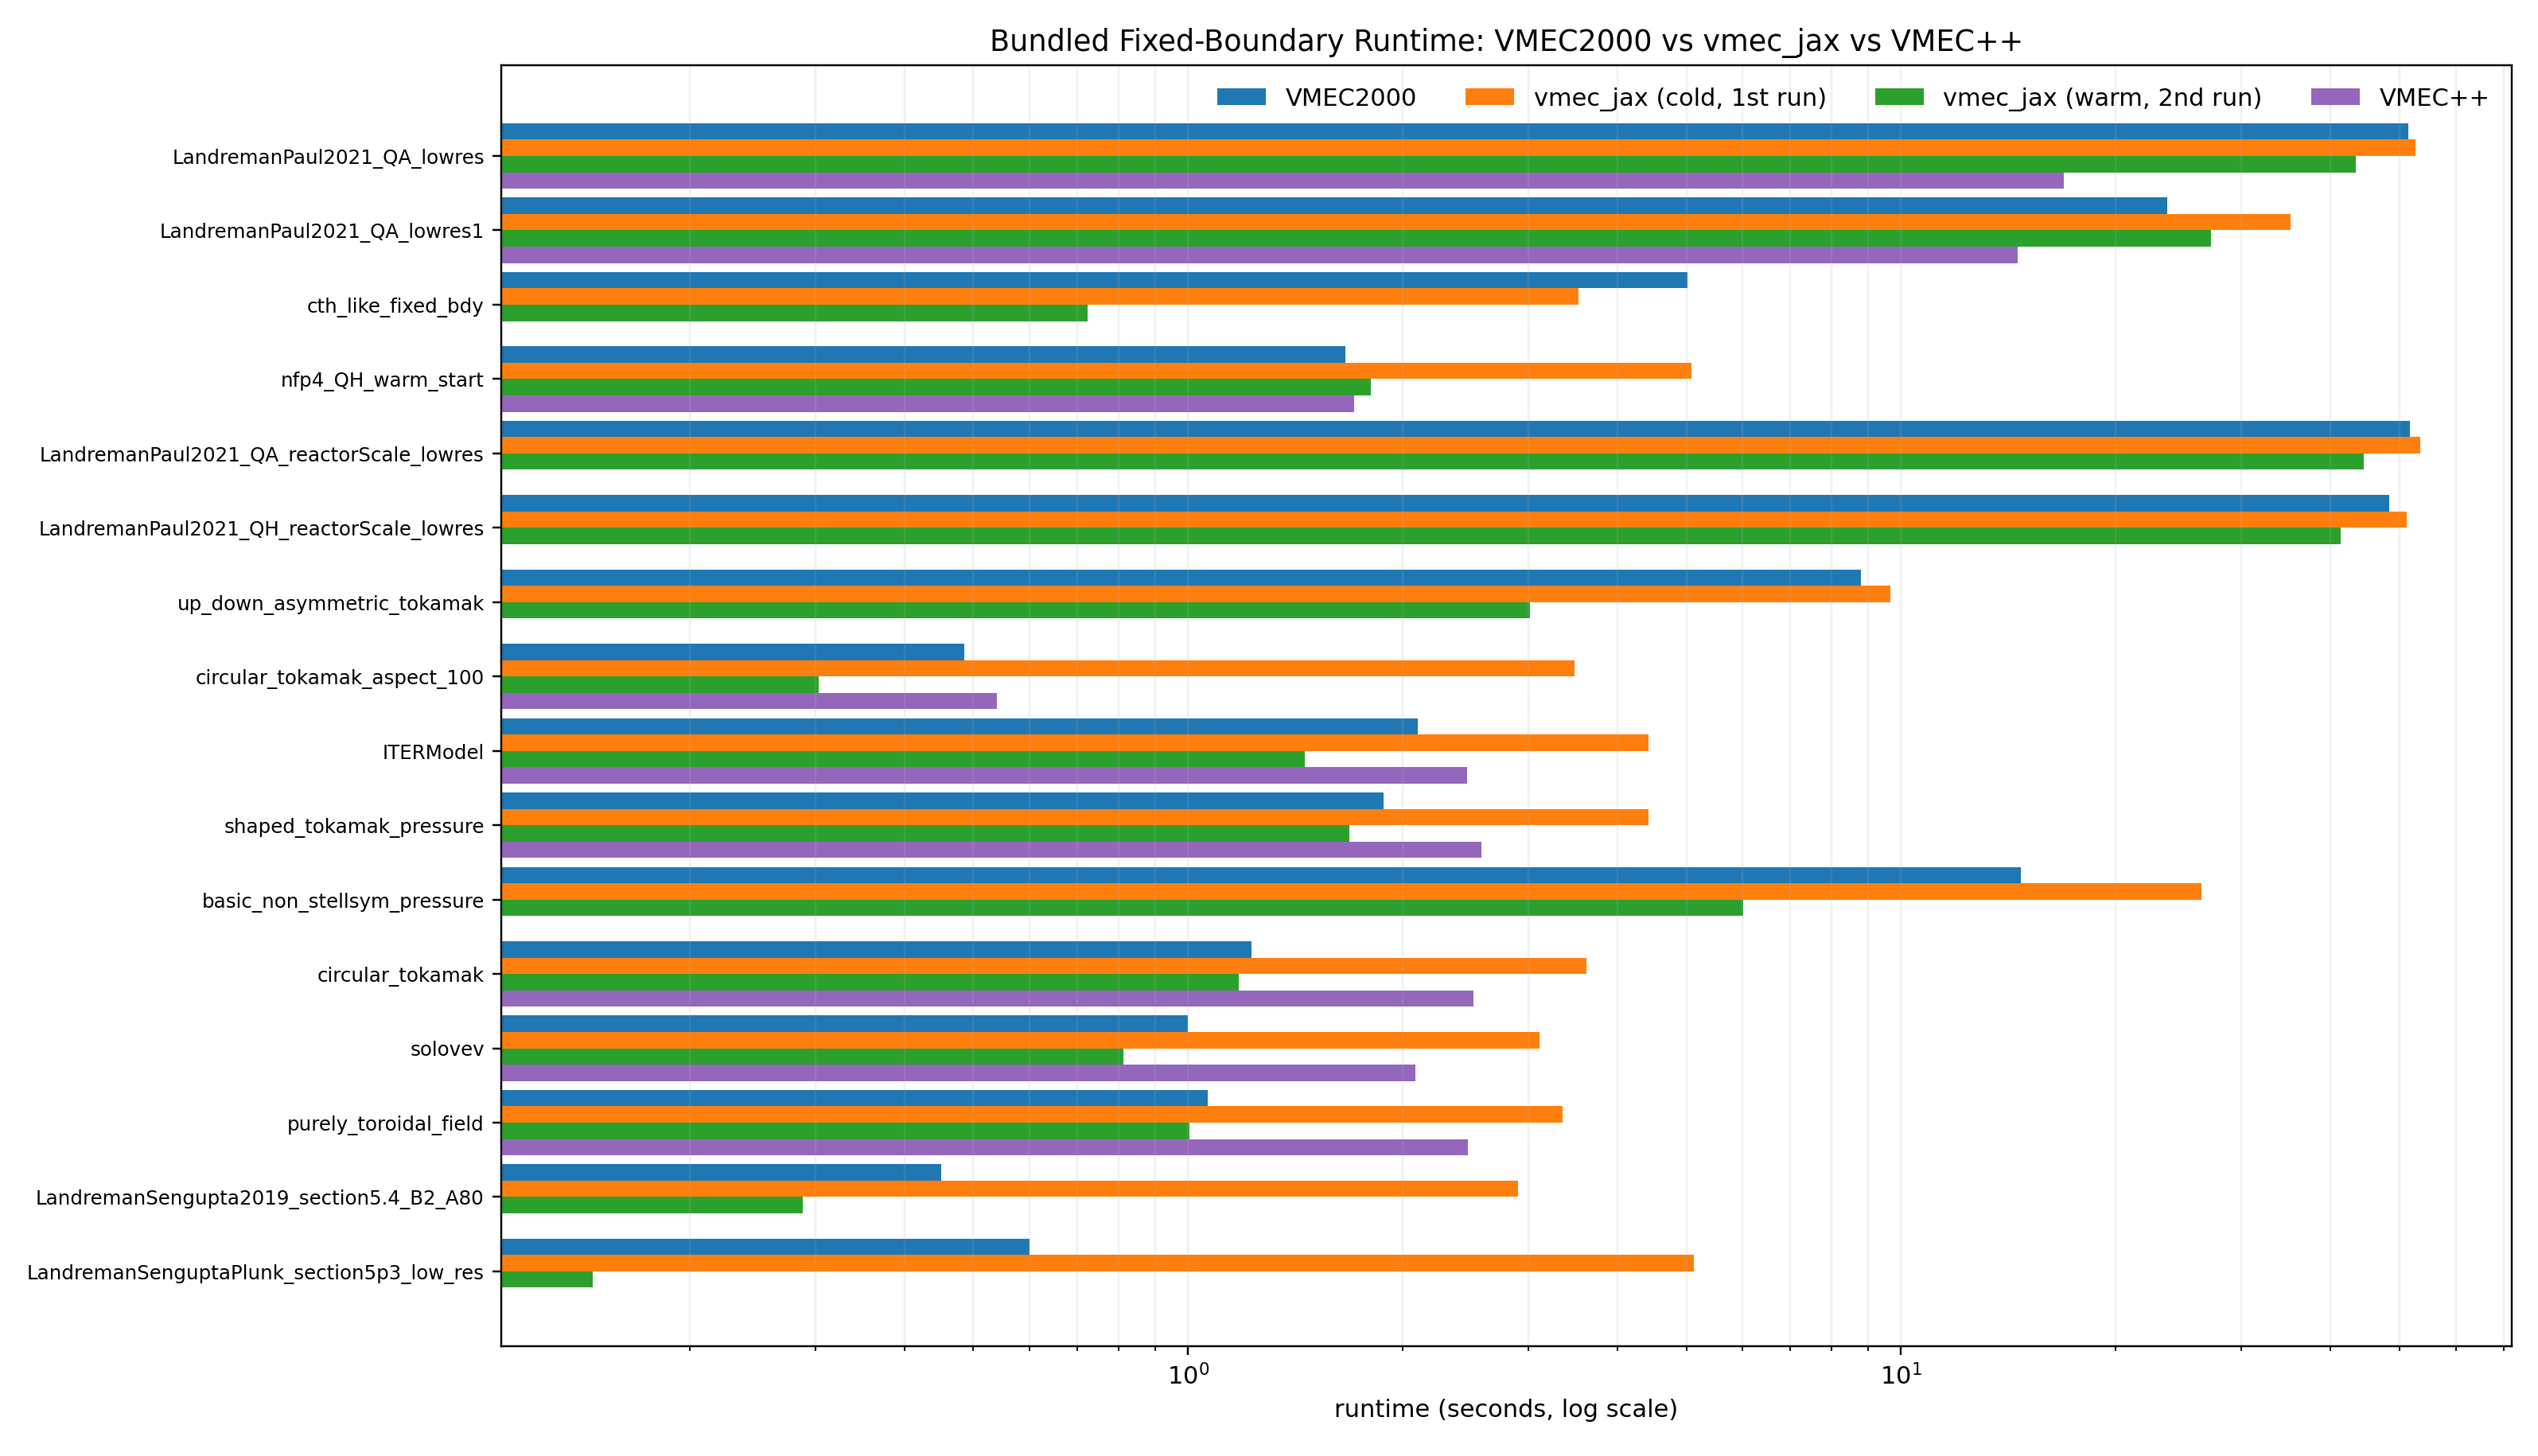

Data behind this chart, as committed beside it:
case_id, boundary, axisymmetric, lasym, vmec2000_runtime_s, vmec_jax_cold_runtime_s, vmec_jax_warm_runtime_s, vmec_jax_gpu_cold_runtime_s, vmec_jax_gpu_warm_runtime_s, vmecpp_runtime_s, vmec_jax_cold_speedup_vs_vmec2000, vmec_jax_warm_speedup_vs_vmec2000, vmec_jax_gpu_cold_speedup_vs_vmec2000, vmec_jax_gpu_warm_speedup_vs_vmec2000, vmec_jax_gpu_warm_speedup_vs_cpu_warm, vmecpp_speedup_vs_vmec2000, vmec2000_memory_bytes, vmec_jax_memory_bytes, vmec_jax_gpu_memory_bytes, vmecpp_memory_bytes
ITERModel, fixed, True, False, 2.1, 4.428, 1.457, , , 2.462, 0.4743, 1.441, , , , 0.8532, 104582080, 266129344, , 50661760
LandremanPaul2021_QA_lowres, fixed, False, False, 51.49, 52.72, 43.4, , , 16.91, 0.9766, 1.187, , , , 3.045, 103976000, 654562304, , 100108608
LandremanPaul2021_QA_lowres1, fixed, False, False, 23.63, 35.17, 27.23, , , 14.56, 0.6718, 0.8679, , , , 1.623, 101125184, 623055616, , 83135168
LandremanPaul2021_QA_reactorScale_lowres, fixed, False, False, 51.68, 53.52, 44.6, , , , 0.9656, 1.159, , , , , 102960064, 695751808, , 
LandremanPaul2021_QH_reactorScale_lowres, fixed, False, False, 48.44, 51.22, 41.34, , , , 0.9457, 1.172, , , , , 101010432, 707368256, , 
LandremanSengupta2019_section5.4_B2_A80, fixed, True, False, 0.4505, 2.904, 0.2885, , , , 0.1551, 1.562, , , , , 101944448, 272142208, , 
LandremanSenguptaPlunk_section5p3_low_re…, fixed, True, True, 0.599, 5.119, 0.1463, , , , 0.117, 4.095, , , , , 104303488, 461492416, , 
basic_non_stellsym_pressure, fixed, False, True, 14.72, 26.4, 6.011, , , , 0.5576, 2.449, , , , , 99699712, 1666013632, , 
circular_tokamak, fixed, True, False, 1.227, 3.622, 1.177, , , 2.514, 0.3388, 1.042, , , , 0.4881, 104352704, 267374464, , 50317632
circular_tokamak_aspect_100, fixed, True, False, 0.4852, 3.486, 0.303, , , 0.5392, 0.1392, 1.601, , , , 0.8999, 104483968, 318083136, , 50039360
cth_like_fixed_bdy, fixed, True, False, 5.017, 3.529, 0.7226, , , , 1.422, 6.944, , , , , 100158592, 270733184, , 
nfp4_QH_warm_start, fixed, False, False, 1.662, 5.087, 1.804, , , 1.711, 0.3268, 0.9216, , , , 0.9718, 100862976, 306401280, , 59066688
purely_toroidal_field, fixed, True, False, 1.067, 3.354, 1.005, , , 2.469, 0.3181, 1.061, , , , 0.4322, 104270784, 263901248, , 49367680
shaped_tokamak_pressure, fixed, True, False, 1.881, 4.424, 1.686, , , 2.581, 0.4251, 1.116, , , , 0.7287, 98290624, 275353536, , 50465344
solovev, fixed, True, False, 0.9996, 3.109, 0.8126, , , 2.086, 0.3215, 1.23, , , , 0.4793, 102829440, 262115200, , 47826944
up_down_asymmetric_tokamak, fixed, True, True, 8.792, 9.652, 3.017, , , , 0.9108, 2.915, , , , , 99962240, 451121344, , 
